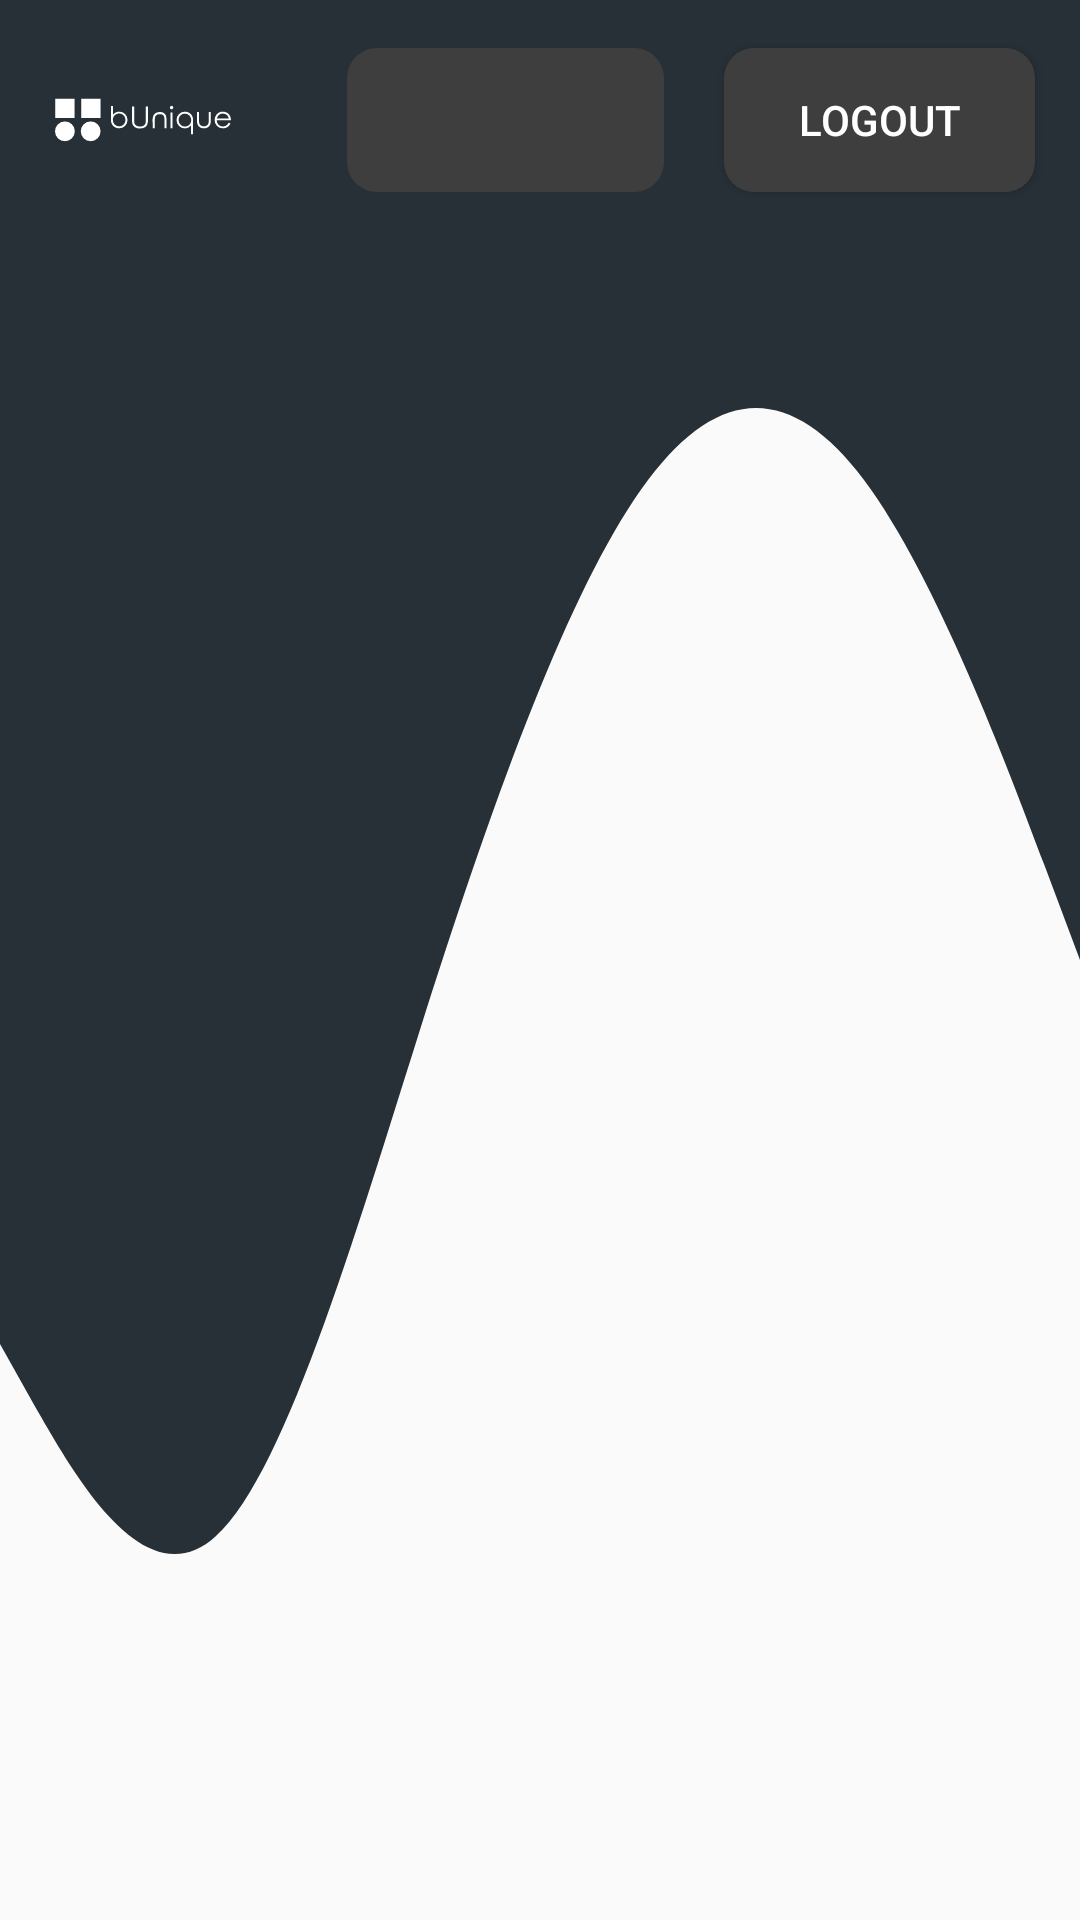

This screen was rendered from an Android layout file. Write that file and the resources it references.
<!-- AndroidManifest.xml: application theme Theme.BUnique -->
<!-- res/layout/fragment_course.xml -->
<?xml version="1.0" encoding="utf-8"?>
<layout xmlns:android="http://schemas.android.com/apk/res/android"
    xmlns:tools="http://schemas.android.com/tools">

    <data>

    </data>

    <LinearLayout
        android:layout_width="match_parent"
        android:layout_height="match_parent"
        android:background="@drawable/ic_wave"
        android:orientation="vertical"
        tools:context=".CourseFragment">

        <LinearLayout
            android:layout_width="match_parent"
            android:layout_height="wrap_content"
            android:gravity="center">

            <ImageView
                android:layout_width="80dp"
                android:layout_height="80dp"
                android:layout_marginRight="20dp"
                android:layout_weight="1"
                android:src="@drawable/ic_resource_default" />

            <ImageButton
                android:layout_width="90dp"
                android:layout_height="48dp"
                android:layout_marginRight="10dp"
                android:layout_weight="1"
                android:id="@+id/profileButton"
                android:background="@drawable/home_btn_background"
                android:src="@drawable/ic_baseline_perm_identity_24" />

            <Button
                android:id="@+id/logout"
                android:layout_width="wrap_content"
                android:layout_height="wrap_content"
                android:layout_marginLeft="10dp"
                android:layout_marginRight="15dp"
                android:layout_weight="1"
                android:background="@drawable/home_btn_background"
                android:text="Logout"
                android:textColor="@color/white" />

        </LinearLayout>

        <androidx.recyclerview.widget.RecyclerView
            android:id="@+id/courseRecycleView"
            android:layout_width="match_parent"
            android:layout_height="match_parent" />
    </LinearLayout>
</layout>
<!-- resources referenced by this layout -->
<resources>
  <!-- drawable home_btn_background (drawable) -->
  <?xml version="1.0" encoding="utf-8"?>
  <shape xmlns:android="http://schemas.android.com/apk/res/android" android:shape="rectangle">
      <solid android:color="#3E3E3E"/>
      <corners android:radius="10dp"/>
  </shape>
  <!-- drawable ic_resource_default: vector/xml drawable (drawable, 8382 chars, omitted) -->
  <!-- drawable ic_wave (drawable) -->
  <vector xmlns:android="http://schemas.android.com/apk/res/android"
      android:width="1440dp"
      android:height="320dp"
      android:viewportWidth="1440"
      android:viewportHeight="320">
    <path
        android:pathData="M0,224L48,234.7C96,245 192,267 288,256C384,245 480,203 576,165.3C672,128 768,96 864,80C960,64 1056,64 1152,80C1248,96 1344,128 1392,144L1440,160L1440,0L1392,0C1344,0 1248,0 1152,0C1056,0 960,0 864,0C768,0 672,0 576,0C480,0 384,0 288,0C192,0 96,0 48,0L0,0Z"
        android:fillColor="#273036"/>
  </vector>
  <style name="Theme.BUnique" parent="Theme.AppCompat.DayNight.NoActionBar">
          
          <item name="colorPrimary">@color/purple_500</item>
          <item name="colorPrimaryVariant">@color/purple_700</item>
          <item name="colorOnPrimary">@color/white</item>
          
          <item name="colorSecondary">@color/teal_200</item>
          <item name="colorSecondaryVariant">@color/teal_700</item>
          <item name="colorOnSecondary">@color/black</item>
          
          <item name="android:statusBarColor" tools:targetApi="l">?attr/colorPrimaryVariant</item>
          
      </style>
  <!-- not gathered from this repository: default colours our renderer supplied (Android Studio template values) -->
  <color name="purple_500">#FF6200EE</color>
  <color name="purple_700">#FF3700B3</color>
  <color name="teal_200">#FF03DAC5</color>
  <color name="teal_700">#FF018786</color>
  <color name="black">#FF000000</color>
  <color name="white">#FFFFFFFF</color>
</resources>
